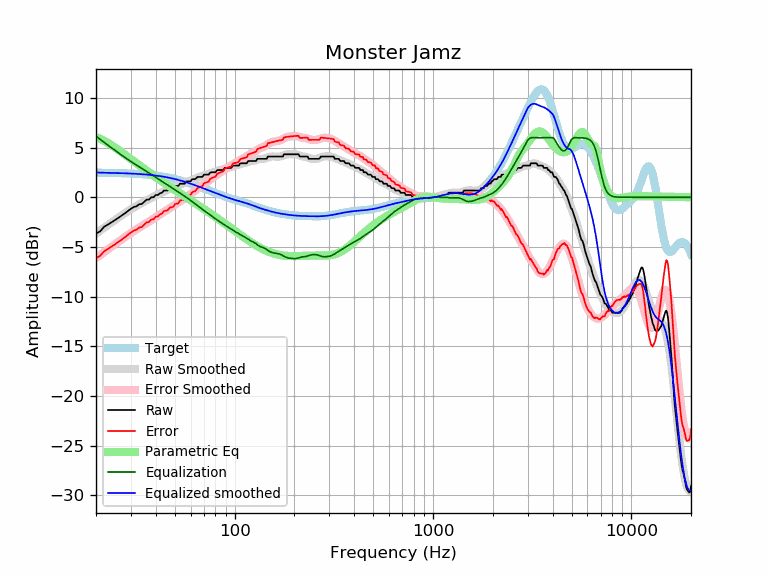

Source data for this figure (header and first rows):
frequency, raw, error, smoothed, error_smoothed, equalization, parametric_eq, equalized_raw, equalized_smoothed, target
20, -3.65, -6.12, -3.65, -6.12, 6.14, 6.06, 2.49, 2.50, 2.47
21, -3.42, -5.89, -3.34, -5.81, 5.82, 5.89, 2.40, 2.48, 2.47
22, -2.96, -5.42, -3.06, -5.52, 5.52, 5.68, 2.56, 2.47, 2.46
23, -2.74, -5.20, -2.78, -5.24, 5.24, 5.46, 2.50, 2.46, 2.46
24, -2.51, -4.96, -2.52, -4.97, 4.97, 5.23, 2.46, 2.45, 2.45
25, -2.28, -4.72, -2.26, -4.71, 4.71, 4.99, 2.43, 2.44, 2.44
26, -2.05, -4.48, -2.03, -4.46, 4.46, 4.76, 2.41, 2.43, 2.43
27, -1.82, -4.24, -1.80, -4.22, 4.22, 4.52, 2.40, 2.42, 2.42
28, -1.61, -4.02, -1.59, -4.00, 4.00, 4.29, 2.39, 2.41, 2.41
29, -1.37, -3.77, -1.39, -3.79, 3.79, 4.07, 2.42, 2.40, 2.40
30, -1.16, -3.55, -1.21, -3.59, 3.59, 3.85, 2.43, 2.39, 2.39
31, -0.98, -3.35, -1.03, -3.41, 3.41, 3.64, 2.43, 2.37, 2.37
32, -0.91, -3.27, -0.87, -3.23, 3.23, 3.43, 2.32, 2.36, 2.36
33, -0.70, -3.04, -0.72, -3.07, 3.07, 3.23, 2.37, 2.34, 2.34
34, -0.68, -3.00, -0.58, -2.91, 2.91, 3.04, 2.23, 2.32, 2.32
35, -0.46, -2.77, -0.44, -2.75, 2.75, 2.86, 2.29, 2.31, 2.31
36, -0.24, -2.53, -0.31, -2.60, 2.60, 2.68, 2.36, 2.29, 2.29
37, -0.23, -2.49, -0.18, -2.45, 2.45, 2.51, 2.22, 2.26, 2.26
38, 0.00, -2.24, -0.06, -2.30, 2.30, 2.35, 2.30, 2.24, 2.24
39, 0.00, -2.21, 0.06, -2.15, 2.15, 2.19, 2.15, 2.21, 2.21
40, 0.23, -1.96, 0.18, -2.01, 2.01, 2.03, 2.24, 2.19, 2.19
41, 0.23, -1.93, 0.29, -1.87, 1.87, 1.88, 2.10, 2.16, 2.16
42, 0.40, -1.73, 0.39, -1.74, 1.74, 1.74, 2.14, 2.13, 2.13
43, 0.46, -1.64, 0.49, -1.61, 1.61, 1.60, 2.07, 2.10, 2.10
44, 0.68, -1.39, 0.59, -1.48, 1.48, 1.47, 2.16, 2.07, 2.07
45, 0.68, -1.35, 0.68, -1.35, 1.35, 1.34, 2.03, 2.03, 2.03
46, 0.68, -1.31, 0.76, -1.23, 1.23, 1.21, 1.91, 1.99, 1.99
47, 0.91, -1.05, 0.84, -1.11, 1.11, 1.08, 2.02, 1.96, 1.96
48, 0.91, -1.01, 0.92, -1.00, 1.00, 0.96, 1.91, 1.92, 1.92
49, 0.91, -0.97, 1.00, -0.88, 0.88, 0.84, 1.79, 1.88, 1.88
50, 1.14, -0.69, 1.07, -0.76, 0.76, 0.73, 1.90, 1.83, 1.83
51, 1.14, -0.65, 1.14, -0.65, 0.65, 0.62, 1.79, 1.79, 1.79
52, 1.14, -0.61, 1.21, -0.54, 0.54, 0.51, 1.68, 1.75, 1.75
53, 1.37, -0.33, 1.28, -0.42, 0.42, 0.40, 1.79, 1.70, 1.70
54, 1.37, -0.29, 1.34, -0.32, 0.32, 0.29, 1.69, 1.66, 1.66
55, 1.37, -0.24, 1.40, -0.21, 0.21, 0.19, 1.58, 1.61, 1.61
56, 1.37, -0.19, 1.46, -0.10, 0.10, 0.09, 1.47, 1.56, 1.56
57, 1.60, 0.09, 1.52, 0.00, -0.00, -0.01, 1.60, 1.51, 1.51
58, 1.60, 0.14, 1.57, 0.11, -0.11, -0.11, 1.49, 1.46, 1.46
59, 1.60, 0.18, 1.63, 0.22, -0.22, -0.21, 1.38, 1.42, 1.42
60, 1.60, 0.23, 1.69, 0.32, -0.32, -0.30, 1.28, 1.37, 1.37
61, 1.82, 0.50, 1.75, 0.43, -0.43, -0.39, 1.39, 1.32, 1.32
62, 1.82, 0.55, 1.81, 0.54, -0.54, -0.49, 1.28, 1.27, 1.27
63, 1.82, 0.60, 1.87, 0.65, -0.65, -0.58, 1.17, 1.22, 1.22
64, 1.92, 0.75, 1.92, 0.75, -0.75, -0.67, 1.17, 1.17, 1.17
65, 2.05, 0.93, 1.97, 0.85, -0.85, -0.76, 1.20, 1.12, 1.12
66, 2.05, 0.98, 2.02, 0.95, -0.95, -0.84, 1.10, 1.07, 1.07
67, 2.05, 1.03, 2.07, 1.05, -1.05, -0.93, 1.00, 1.02, 1.02
68, 2.05, 1.08, 2.11, 1.14, -1.14, -1.02, 0.91, 0.97, 0.97
69, 2.08, 1.15, 2.15, 1.23, -1.23, -1.10, 0.85, 0.93, 0.93
70, 2.28, 1.40, 2.20, 1.32, -1.32, -1.18, 0.96, 0.88, 0.88
71, 2.28, 1.45, 2.24, 1.41, -1.41, -1.27, 0.87, 0.83, 0.83
72, 2.28, 1.50, 2.28, 1.50, -1.50, -1.35, 0.78, 0.78, 0.78
73, 2.28, 1.54, 2.32, 1.58, -1.58, -1.43, 0.70, 0.74, 0.74
74, 2.28, 1.59, 2.36, 1.67, -1.67, -1.51, 0.61, 0.69, 0.69
75, 2.45, 1.80, 2.40, 1.76, -1.76, -1.59, 0.69, 0.65, 0.65
76, 2.51, 1.91, 2.44, 1.84, -1.84, -1.67, 0.67, 0.60, 0.60
77, 2.51, 1.95, 2.48, 1.92, -1.92, -1.75, 0.59, 0.56, 0.56
78, 2.51, 1.99, 2.52, 2.01, -2.01, -1.82, 0.50, 0.52, 0.52
79, 2.51, 2.04, 2.56, 2.09, -2.09, -1.90, 0.42, 0.47, 0.47
... 553 more rows
